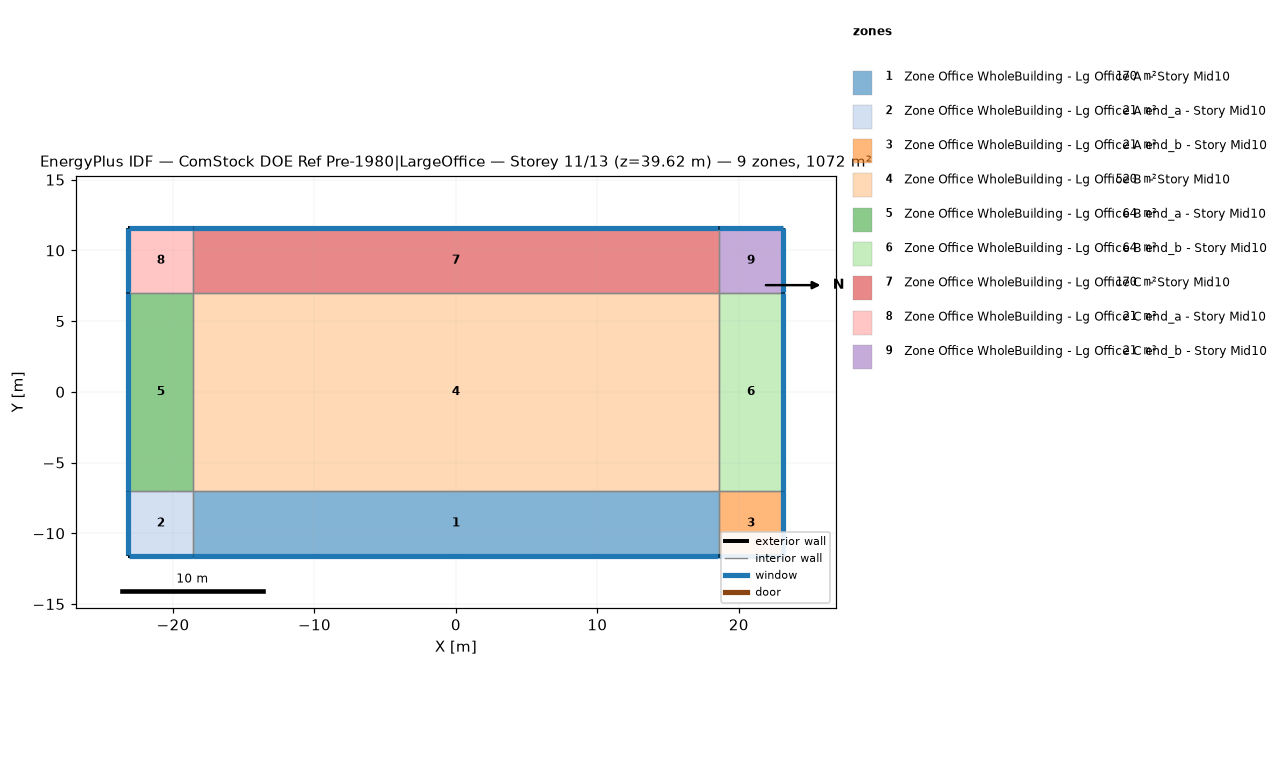
=== STOREY PLAN SPEC (per zone: floor XY polygon, exterior-wall plan segments, windows/doors) ===
zone 1: Zone Office WholeBuilding - Lg Office A  - Story Mid10  (169.9 m²)
  floor: (-18.58, -11.58) (-18.58, -7.00) (18.58, -7.00) (18.58, -11.58)
  exterior wall: (18.58, -11.58) – (-18.58, -11.58)  [37.2 m]
    window: (-18.55, -11.58) – (18.55, -11.58)  [55.9 m²]
  interior walls: 3
zone 2: Zone Office WholeBuilding - Lg Office A end_a - Story Mid10  (20.9 m²)
  floor: (-23.15, -11.58) (-23.15, -7.00) (-18.58, -7.00) (-18.58, -11.58)
  exterior wall: (-23.15, -11.58) – (-23.15, -7.00)  [4.6 m]
    window: (-23.15, -7.03) – (-23.15, -11.55)  [6.9 m²]
  exterior wall: (-18.58, -11.58) – (-23.15, -11.58)  [4.6 m]
    window: (-23.13, -11.58) – (-18.60, -11.58)  [6.9 m²]
  interior walls: 2
zone 3: Zone Office WholeBuilding - Lg Office A end_b - Story Mid10  (20.9 m²)
  floor: (18.58, -11.58) (18.58, -7.00) (23.15, -7.00) (23.15, -11.58)
  exterior wall: (23.15, -7.00) – (23.15, -11.58)  [4.6 m]
    window: (23.15, -11.55) – (23.15, -7.03)  [6.9 m²]
  exterior wall: (23.15, -11.58) – (18.58, -11.58)  [4.6 m]
    window: (18.60, -11.58) – (23.13, -11.58)  [6.9 m²]
  interior walls: 2
zone 4: Zone Office WholeBuilding - Lg Office B  - Story Mid10  (520.5 m²)
  floor: (-18.58, -7.00) (-18.58, 7.00) (18.58, 7.00) (18.58, -7.00)
  interior walls: 4
zone 5: Zone Office WholeBuilding - Lg Office B end_a - Story Mid10  (64.0 m²)
  floor: (-23.15, -7.00) (-23.15, 7.00) (-18.58, 7.00) (-18.58, -7.00)
  exterior wall: (-23.15, -7.00) – (-23.15, 7.00)  [14.0 m]
    window: (-23.15, 6.98) – (-23.15, -6.98)  [21.1 m²]
  interior walls: 3
zone 6: Zone Office WholeBuilding - Lg Office B end_b - Story Mid10  (64.0 m²)
  floor: (18.58, -7.00) (18.58, 7.00) (23.15, 7.00) (23.15, -7.00)
  exterior wall: (23.15, 7.00) – (23.15, -7.00)  [14.0 m]
    window: (23.15, -6.98) – (23.15, 6.98)  [21.1 m²]
  interior walls: 3
zone 7: Zone Office WholeBuilding - Lg Office C  - Story Mid10  (169.9 m²)
  floor: (-18.58, 7.00) (-18.58, 11.58) (18.58, 11.58) (18.58, 7.00)
  exterior wall: (-18.58, 11.58) – (18.58, 11.58)  [37.2 m]
    window: (18.55, 11.58) – (-18.55, 11.58)  [55.9 m²]
  interior walls: 3
zone 8: Zone Office WholeBuilding - Lg Office C end_a - Story Mid10  (20.9 m²)
  floor: (-23.15, 7.00) (-23.15, 11.58) (-18.58, 11.58) (-18.58, 7.00)
  exterior wall: (-23.15, 7.00) – (-23.15, 11.58)  [4.6 m]
    window: (-23.15, 11.55) – (-23.15, 7.03)  [6.9 m²]
  exterior wall: (-23.15, 11.58) – (-18.58, 11.58)  [4.6 m]
    window: (-18.60, 11.58) – (-23.13, 11.58)  [6.9 m²]
  interior walls: 2
zone 9: Zone Office WholeBuilding - Lg Office C end_b - Story Mid10  (20.9 m²)
  floor: (18.58, 7.00) (18.58, 11.58) (23.15, 11.58) (23.15, 7.00)
  exterior wall: (18.58, 11.58) – (23.15, 11.58)  [4.6 m]
    window: (23.13, 11.58) – (18.60, 11.58)  [6.9 m²]
  exterior wall: (23.15, 11.58) – (23.15, 7.00)  [4.6 m]
    window: (23.15, 7.03) – (23.15, 11.55)  [6.9 m²]
  interior walls: 2

=== DERIVED (storey summary) ===
Building: ComStock DOE Ref Pre-1980|LargeOffice
Storey: 11 of 13  (floor level z = 39.62 m)
Storey gross floor area: 1072.0 m²
Zones on this storey: 9
  - Zone Office WholeBuilding - Lg Office A  - Story Mid10: floor 169.9 m²; exterior wall 37.2 m (147.2 m²); 1 window(s) 55.9 m²; WWR 38.0%
  - Zone Office WholeBuilding - Lg Office A end_a - Story Mid10: floor 20.9 m²; exterior wall 9.1 m (36.2 m²); 2 window(s) 13.8 m²; WWR 38.0%
  - Zone Office WholeBuilding - Lg Office A end_b - Story Mid10: floor 20.9 m²; exterior wall 9.1 m (36.2 m²); 2 window(s) 13.8 m²; WWR 38.0%
  - Zone Office WholeBuilding - Lg Office B  - Story Mid10: floor 520.5 m²
  - Zone Office WholeBuilding - Lg Office B end_a - Story Mid10: floor 64.0 m²; exterior wall 14.0 m (55.5 m²); 1 window(s) 21.1 m²; WWR 38.0%
  - Zone Office WholeBuilding - Lg Office B end_b - Story Mid10: floor 64.0 m²; exterior wall 14.0 m (55.5 m²); 1 window(s) 21.1 m²; WWR 38.0%
  - Zone Office WholeBuilding - Lg Office C  - Story Mid10: floor 169.9 m²; exterior wall 37.2 m (147.2 m²); 1 window(s) 55.9 m²; WWR 38.0%
  - Zone Office WholeBuilding - Lg Office C end_a - Story Mid10: floor 20.9 m²; exterior wall 9.1 m (36.2 m²); 2 window(s) 13.8 m²; WWR 38.0%
  - Zone Office WholeBuilding - Lg Office C end_b - Story Mid10: floor 20.9 m²; exterior wall 9.1 m (36.2 m²); 2 window(s) 13.8 m²; WWR 38.0%
Zone adjacency (shared interzone walls):
  - Zone Office WholeBuilding - Lg Office A  - Story Mid10 ↔ Zone Office WholeBuilding - Lg Office A end_a - Story Mid10
  - Zone Office WholeBuilding - Lg Office A  - Story Mid10 ↔ Zone Office WholeBuilding - Lg Office A end_b - Story Mid10
  - Zone Office WholeBuilding - Lg Office A  - Story Mid10 ↔ Zone Office WholeBuilding - Lg Office B  - Story Mid10
  - Zone Office WholeBuilding - Lg Office A end_a - Story Mid10 ↔ Zone Office WholeBuilding - Lg Office B end_a - Story Mid10
  - Zone Office WholeBuilding - Lg Office A end_b - Story Mid10 ↔ Zone Office WholeBuilding - Lg Office B end_b - Story Mid10
  - Zone Office WholeBuilding - Lg Office B  - Story Mid10 ↔ Zone Office WholeBuilding - Lg Office B end_a - Story Mid10
  - Zone Office WholeBuilding - Lg Office B  - Story Mid10 ↔ Zone Office WholeBuilding - Lg Office B end_b - Story Mid10
  - Zone Office WholeBuilding - Lg Office B  - Story Mid10 ↔ Zone Office WholeBuilding - Lg Office C  - Story Mid10
  - Zone Office WholeBuilding - Lg Office B end_a - Story Mid10 ↔ Zone Office WholeBuilding - Lg Office C end_a - Story Mid10
  - Zone Office WholeBuilding - Lg Office B end_b - Story Mid10 ↔ Zone Office WholeBuilding - Lg Office C end_b - Story Mid10
  - Zone Office WholeBuilding - Lg Office C  - Story Mid10 ↔ Zone Office WholeBuilding - Lg Office C end_a - Story Mid10
  - Zone Office WholeBuilding - Lg Office C  - Story Mid10 ↔ Zone Office WholeBuilding - Lg Office C end_b - Story Mid10